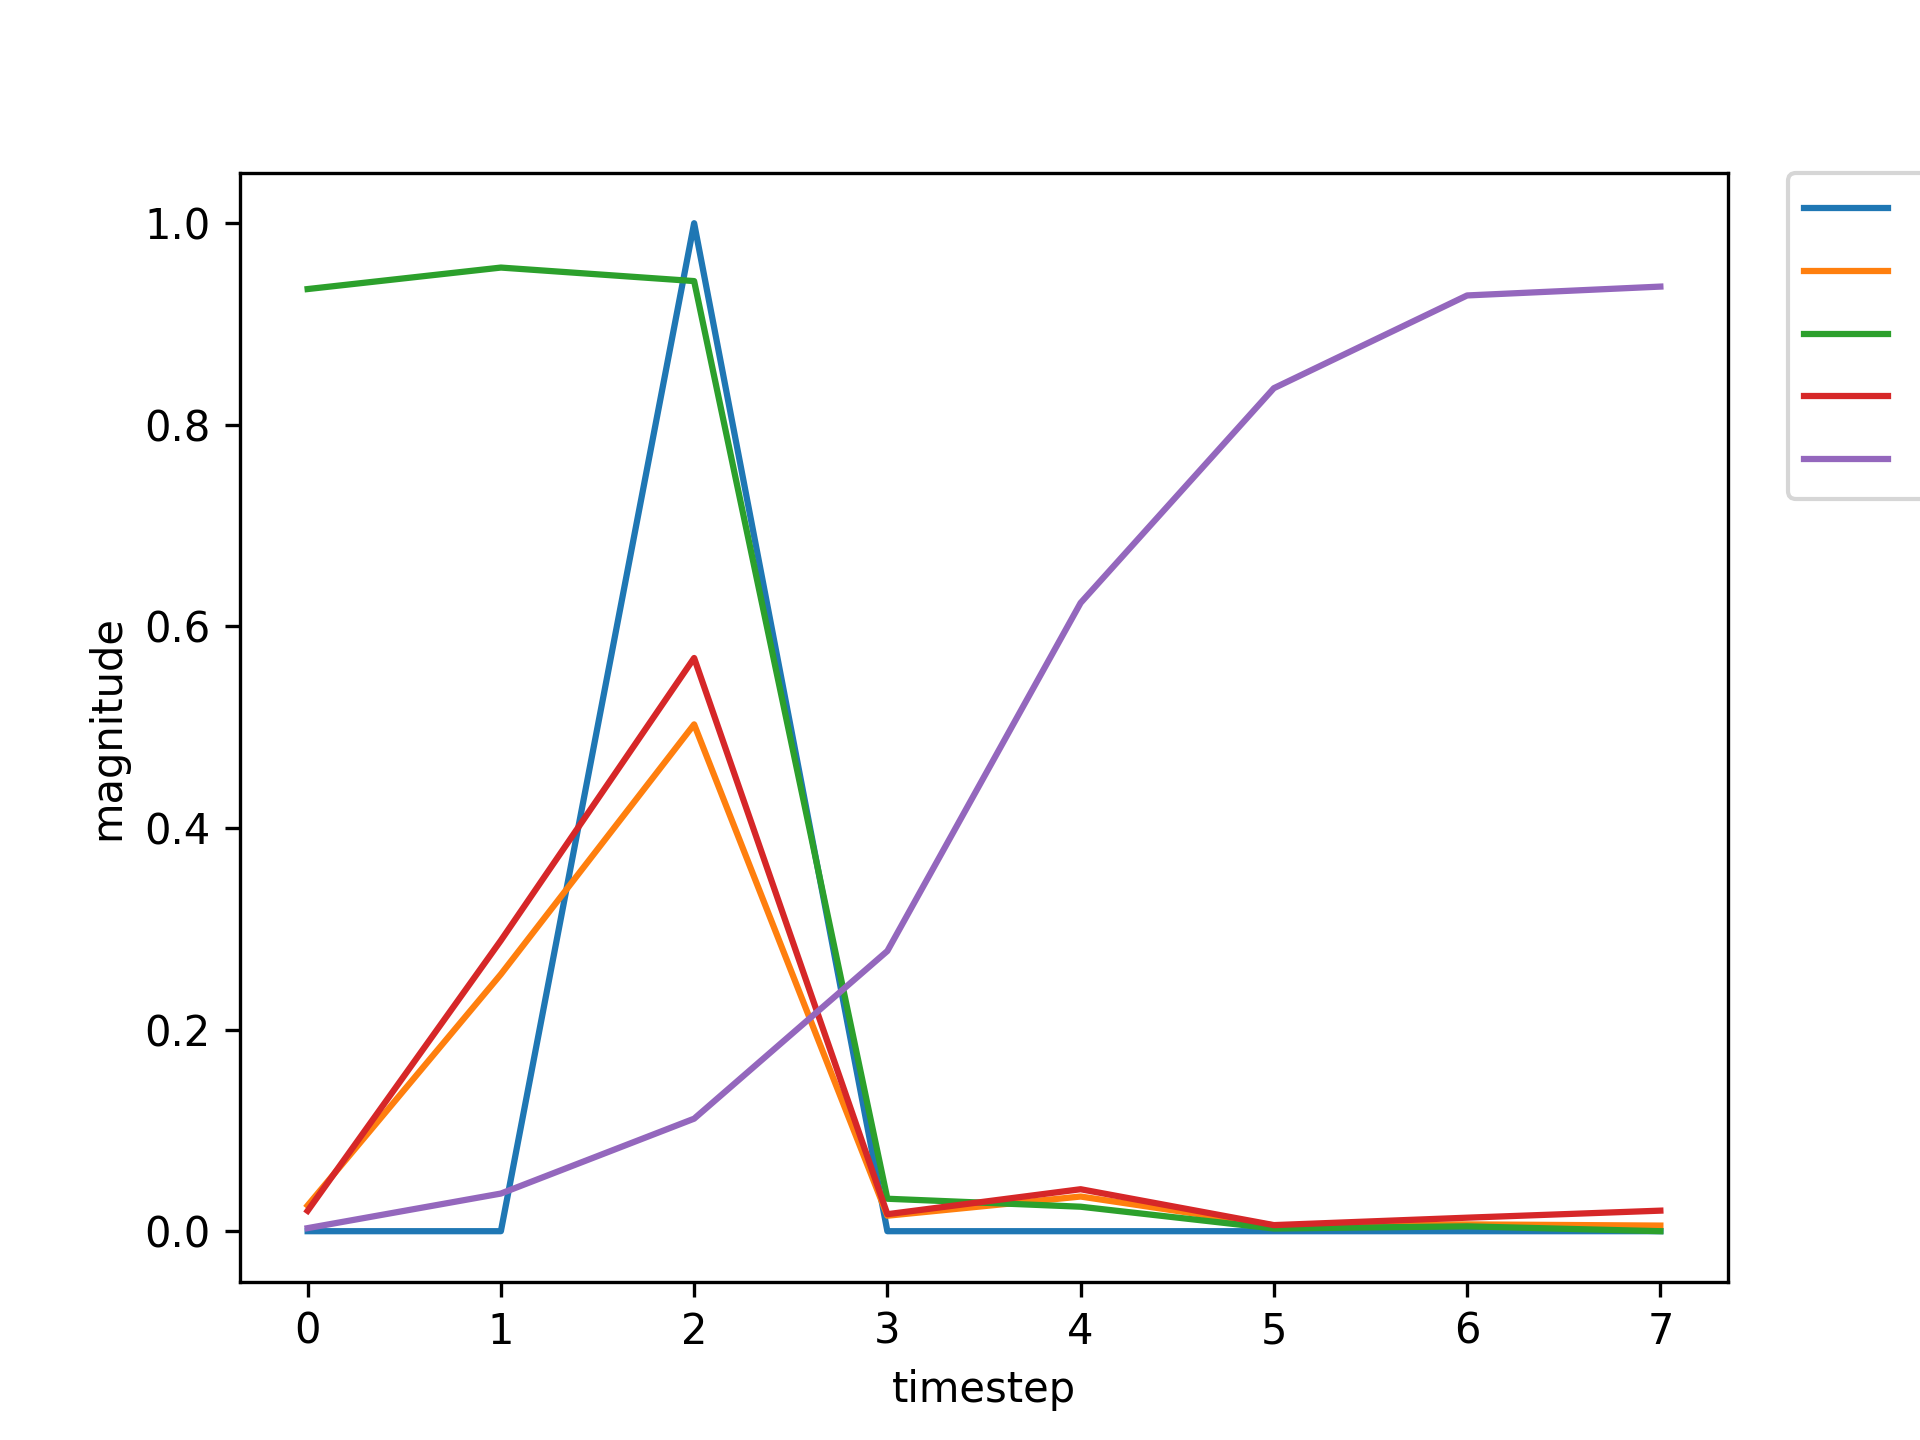

The table this chart was drawn from, first rows:
, input, expected_output, network_output
0, 1.0, 0, 0.9347
1, 0.0, 0, 0.956
2, 2.0, 1, 0.9426
3, 0.0, 0, 0.0322
4, 0.0, 0, 0.02429
5, 0.0, 0, 0.002677
6, 0.0, 0, 0.004826
7, 1.0, 0, 0.007468
8, 0.0, 0, 0.1114
9, 2.0, 1, 0.324
10, 0.0, 0, 0.004274
11, 0.0, 0, 0.01653
12, 0.0, 0, 0.00514
13, 1.0, 0, 0.01104
14, 0.0, 0, 0.1326
15, 2.0, 1, 0.3565
16, 0.0, 0, 0.005045
17, 0.0, 0, 0.01922
18, 0.0, 0, 0.005211
19, 1.0, 0, 0.0114
20, 0.0, 0, 0.1334
21, 2.0, 1, 0.3571
22, 0.0, 0, 0.005061
23, 0.0, 0, 0.01927
24, 0.0, 0, 0.005209
25, 0.0, 0, 0.0114
26, 1.0, 0, 0.0194
27, 0.0, 0, 0.2796
28, 2.0, 1, 0.5621
29, 0.0, 0, 0.01607
30, 0.0, 0, 0.04093
31, 0.0, 0, 0.00602
32, 0.0, 0, 0.01339
33, 1.0, 0, 0.02044
34, 0.0, 0, 0.2906
35, 2.0, 1, 0.5705
36, 0.0, 0, 0.01708
37, 0.0, 0, 0.04187
38, 0.0, 0, 0.006056
39, 0.0, 0, 0.01343
40, 1.0, 0, 0.02039
41, 0.0, 0, 0.29
42, 2.0, 1, 0.5698
43, 0.0, 0, 0.017
44, 0.0, 0, 0.04177
45, 0.0, 0, 0.00605
46, 0.0, 0, 0.01342
47, 0.0, 0, 0.02038
48, 1.0, 0, 0.05448
49, 0.0, 0, 0.4292
50, 2.0, 1, 0.6775
51, 0.0, 0, 0.03214
52, 0.0, 0, 0.05239
53, 0.0, 0, 0.006381
54, 0.0, 0, 0.01334
55, 0.0, 0, 0.01892
56, 1.0, 0, 0.04921
57, 0.0, 0, 0.4094
58, 2.0, 1, 0.6635
59, 0.0, 0, 0.02957
... 669 more rows
